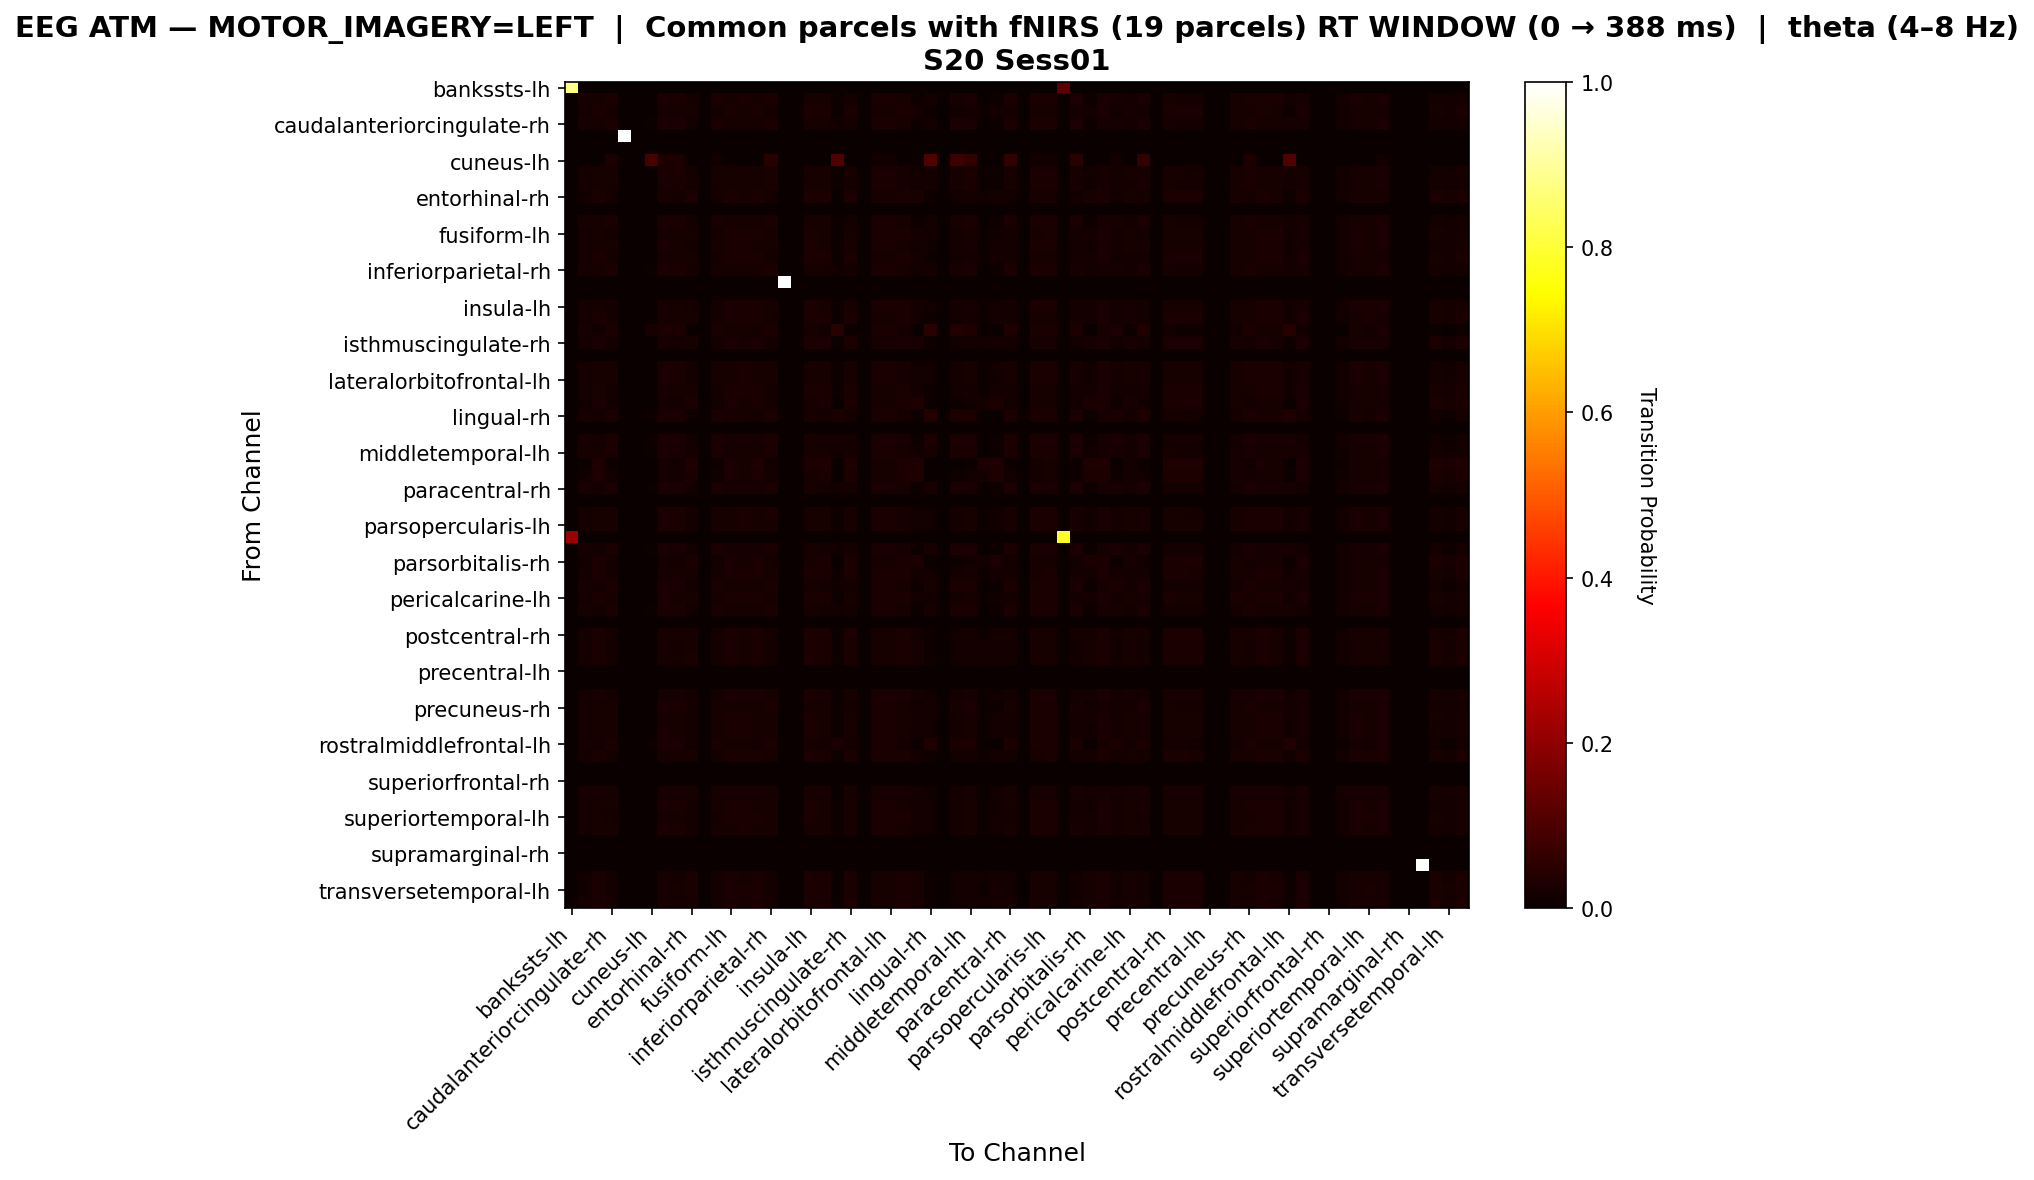

Values plotted in this chart, from the file beside it:
, bankssts-lh, bankssts-rh, caudalanteriorcingulate-lh, caudalanteriorcingulate-rh, caudalmiddlefrontal-lh, caudalmiddlefrontal-rh, cuneus-lh, cuneus-rh, entorhinal-lh, entorhinal-rh, frontalpole-lh, frontalpole-rh, fusiform-lh, fusiform-rh, inferiorparietal-lh, inferiorparietal-rh, inferiortemporal-lh, inferiortemporal-rh, insula-lh, insula-rh, isthmuscingulate-lh, isthmuscingulate-rh, lateraloccipital-lh
bankssts-lh, 0.875, 0.0, 0.0, 0.0, 0.0, 0.0, 0.0, 0.0, 0.0, 0.0, 0.0, 0.0, 0.0, 0.0, 0.0, 0.0, 0.0, 0.0, 0.0, 0.0, 0.0, 0.0, 0.0
bankssts-rh, 0.0, 0.02288, 0.02059, 0.02403, 0.0, 0.0, 0.001144, 0.02403, 0.02403, 0.01602, 0.0, 0.02403, 0.02288, 0.02403, 0.02174, 0.02403, 0.0, 0.0, 0.02288, 0.02059, 0.0103, 0.01945, 0.0
caudalanteriorcingulate-lh, 0.0, 0.01664, 0.02579, 0.01747, 0.0, 0.0, 0.0, 0.0208, 0.01997, 0.02246, 0.0, 0.01747, 0.02496, 0.02329, 0.02662, 0.01913, 0.0, 0.0, 0.02413, 0.02579, 0.005824, 0.02496, 0.0
caudalanteriorcingulate-rh, 0.0, 0.02183, 0.01975, 0.02495, 0.0, 0.0, 0.004158, 0.02495, 0.02495, 0.01559, 0.0, 0.02391, 0.02183, 0.02287, 0.02079, 0.02599, 0.0, 0.0, 0.02183, 0.01975, 0.01247, 0.01871, 0.0
caudalmiddlefrontal-lh, 0.0, 0.0, 0.0, 0.0, 1.0, 0.0, 0.0, 0.0, 0.0, 0.0, 0.0, 0.0, 0.0, 0.0, 0.0, 0.0, 0.0, 0.0, 0.0, 0.0, 0.0, 0.0, 0.0
caudalmiddlefrontal-rh, 0.0, 0.0, 0.0, 0.0, 0.0, 0.0, 0.0, 0.0, 0.0, 0.0, 0.0, 0.0, 0.0, 0.0, 0.0, 0.0, 0.0, 0.0, 0.0, 0.0, 0.0, 0.0, 0.0
cuneus-lh, 0.0, 0.0, 0.0, 0.03077, 0.0, 0.0, 0.09231, 0.03077, 0.03077, 0.0, 0.0, 0.01538, 0.0, 0.0, 0.0, 0.04615, 0.0, 0.0, 0.0, 0.0, 0.1077, 0.0, 0.0
cuneus-rh, 0.0, 0.0189, 0.0207, 0.0225, 0.0, 0.0, 0.0036, 0.0252, 0.0252, 0.0171, 0.0, 0.0216, 0.0225, 0.0234, 0.0216, 0.0252, 0.0, 0.0, 0.0225, 0.0207, 0.0108, 0.0198, 0.0
entorhinal-lh, 0.0, 0.01952, 0.02045, 0.02323, 0.0, 0.0, 0.003717, 0.02509, 0.02509, 0.01673, 0.0, 0.0223, 0.0223, 0.02323, 0.02138, 0.02602, 0.0, 0.0, 0.0223, 0.02045, 0.01115, 0.01952, 0.0
entorhinal-rh, 0.0, 0.01541, 0.02601, 0.01638, 0.0, 0.0, 0.0, 0.02023, 0.01927, 0.02505, 0.0, 0.01638, 0.02505, 0.02312, 0.02601, 0.0183, 0.0, 0.0, 0.02408, 0.02601, 0.00289, 0.02601, 0.0
frontalpole-lh, 0.0, 0.0, 0.0, 0.0, 0.0, 0.0, 0.0, 0.0, 0.0, 0.0, 0.0, 0.0, 0.0, 0.0, 0.0, 0.0, 0.0, 0.0, 0.0, 0.0, 0.0, 0.0, 0.0
frontalpole-rh, 0.0, 0.02206, 0.01996, 0.02521, 0.0, 0.0, 0.003151, 0.02521, 0.02521, 0.01576, 0.0, 0.02416, 0.02206, 0.02311, 0.02101, 0.02521, 0.0, 0.0, 0.02206, 0.01996, 0.01155, 0.01891, 0.0
fusiform-lh, 0.0, 0.01741, 0.02322, 0.01907, 0.0, 0.0, 0.0008292, 0.02239, 0.02156, 0.0199, 0.0, 0.01907, 0.02488, 0.02488, 0.02405, 0.02073, 0.0, 0.0, 0.02488, 0.02322, 0.007463, 0.02239, 0.0
fusiform-rh, 0.0, 0.01777, 0.022, 0.0203, 0.0, 0.0, 0.001692, 0.02369, 0.02284, 0.01861, 0.0, 0.0203, 0.02369, 0.02453, 0.02284, 0.022, 0.0, 0.0, 0.02369, 0.022, 0.00846, 0.02115, 0.0
inferiorparietal-lh, 0.0, 0.01707, 0.0252, 0.01789, 0.0, 0.0, 0.0, 0.02114, 0.02033, 0.02195, 0.0, 0.01789, 0.0252, 0.02358, 0.02602, 0.01951, 0.0, 0.0, 0.02439, 0.0252, 0.006504, 0.02439, 0.0
inferiorparietal-rh, 0.0, 0.02004, 0.02004, 0.02385, 0.0, 0.0, 0.004771, 0.02481, 0.02481, 0.01622, 0.0, 0.0229, 0.02195, 0.0229, 0.02099, 0.02576, 0.0, 0.0, 0.02195, 0.02004, 0.0124, 0.01908, 0.0
inferiortemporal-lh, 0.0, 0.0, 0.0, 0.0, 0.0, 0.0, 0.0, 0.0, 0.0, 0.0, 0.0, 0.0, 0.0, 0.0, 0.0, 0.0, 1.0, 0.0, 0.0, 0.0, 0.0, 0.0, 0.0
inferiortemporal-rh, 0.0, 0.0, 0.0, 0.0, 0.0, 0.0, 0.0, 0.0, 0.0, 0.0, 0.0, 0.0, 0.0, 0.0, 0.0, 0.0, 0.0, 0.0, 0.0, 0.0, 0.0, 0.0, 0.0
insula-lh, 0.0, 0.01772, 0.02278, 0.01941, 0.0, 0.0, 0.0008439, 0.02278, 0.02194, 0.01941, 0.0, 0.01941, 0.02447, 0.02532, 0.02363, 0.0211, 0.0, 0.0, 0.02447, 0.02278, 0.007595, 0.02194, 0.0
insula-rh, 0.0, 0.01686, 0.0253, 0.01771, 0.0, 0.0, 0.0, 0.02108, 0.02024, 0.02192, 0.0, 0.01771, 0.0253, 0.02361, 0.02614, 0.01939, 0.0, 0.0, 0.02445, 0.0253, 0.005902, 0.02445, 0.0
isthmuscingulate-lh, 0.0, 0.01977, 0.01412, 0.02825, 0.0, 0.0, 0.01977, 0.02825, 0.02825, 0.002825, 0.0, 0.02542, 0.01977, 0.0226, 0.01695, 0.03107, 0.0, 0.0, 0.01977, 0.01412, 0.0452, 0.0113, 0.0
isthmuscingulate-rh, 0.0, 0.01603, 0.027, 0.01688, 0.0, 0.0, 0.0, 0.02025, 0.01941, 0.02278, 0.0, 0.01688, 0.02447, 0.02278, 0.027, 0.01857, 0.0, 0.0, 0.02363, 0.02616, 0.005063, 0.02616, 0.0
lateraloccipital-lh, 0.0, 0.0, 0.0, 0.0, 0.0, 0.0, 0.0, 0.0, 0.0, 0.0, 0.0, 0.0, 0.0, 0.0, 0.0, 0.0, 0.0, 0.0, 0.0, 0.0, 0.0, 0.0, 0.0
lateraloccipital-rh, 0.0, 0.01801, 0.02144, 0.02144, 0.0, 0.0, 0.002573, 0.02487, 0.02401, 0.01801, 0.0, 0.02058, 0.02316, 0.02401, 0.0223, 0.02316, 0.0, 0.0, 0.02316, 0.02144, 0.009434, 0.02058, 0.0
lateralorbitofrontal-lh, 0.0, 0.01801, 0.02144, 0.02144, 0.0, 0.0, 0.002573, 0.02487, 0.02401, 0.01801, 0.0, 0.02058, 0.02316, 0.02401, 0.0223, 0.02316, 0.0, 0.0, 0.02316, 0.02144, 0.009434, 0.02058, 0.0
lateralorbitofrontal-rh, 0.0, 0.01707, 0.0252, 0.01789, 0.0, 0.0, 0.0, 0.02114, 0.02033, 0.02195, 0.0, 0.01789, 0.0252, 0.02358, 0.02602, 0.01951, 0.0, 0.0, 0.02439, 0.0252, 0.006504, 0.02439, 0.0
lingual-lh, 0.0, 0.01311, 0.02732, 0.01421, 0.0, 0.0, 0.0, 0.01858, 0.01749, 0.02623, 0.0, 0.01421, 0.02404, 0.02186, 0.02732, 0.01639, 0.0, 0.0, 0.02295, 0.02623, 0.0, 0.02842, 0.0
lingual-rh, 0.0, 0.02083, 0.01763, 0.02564, 0.0, 0.0, 0.01122, 0.02564, 0.02564, 0.01122, 0.0, 0.02404, 0.02083, 0.02244, 0.01923, 0.02724, 0.0, 0.0, 0.02083, 0.01763, 0.02724, 0.01603, 0.0
medialorbitofrontal-lh, 0.0, 0.0, 0.0, 0.0, 0.0, 0.0, 0.0, 0.0, 0.0, 0.0, 0.0, 0.0, 0.0, 0.0, 0.0, 0.0, 0.0, 0.0, 0.0, 0.0, 0.0, 0.0, 0.0
medialorbitofrontal-rh, 0.0, 0.02125, 0.01889, 0.02479, 0.0, 0.0, 0.008264, 0.02479, 0.02479, 0.01417, 0.0, 0.02361, 0.02125, 0.02243, 0.02007, 0.02597, 0.0, 0.0, 0.02125, 0.01889, 0.01771, 0.01771, 0.0
middletemporal-lh, 0.0, 0.02067, 0.01969, 0.02461, 0.0, 0.0, 0.005906, 0.02461, 0.02461, 0.01575, 0.0, 0.02362, 0.02165, 0.02264, 0.02067, 0.02559, 0.0, 0.0, 0.02165, 0.01969, 0.01378, 0.0187, 0.0
middletemporal-rh, 0.0, 0.006369, 0.03185, 0.008493, 0.0, 0.0, 0.0, 0.01699, 0.01486, 0.03185, 0.0, 0.008493, 0.0276, 0.02335, 0.03185, 0.01274, 0.0, 0.0, 0.02548, 0.03185, 0.0, 0.03185, 0.0
paracentral-lh, 0.0, 0.01218, 0.02801, 0.0134, 0.0, 0.0, 0.0, 0.01827, 0.01705, 0.0268, 0.0, 0.0134, 0.02436, 0.02192, 0.02801, 0.01583, 0.0, 0.0, 0.02314, 0.0268, 0.0, 0.02923, 0.0
paracentral-rh, 0.0, 0.02146, 0.01931, 0.02468, 0.0, 0.0, 0.006438, 0.02468, 0.02468, 0.01502, 0.0, 0.02361, 0.02146, 0.02253, 0.02039, 0.02575, 0.0, 0.0, 0.02146, 0.01931, 0.01502, 0.01824, 0.0
parahippocampal-lh, 0.0, 0.0, 0.0, 0.0, 0.0, 0.0, 0.0, 0.0, 0.0, 0.0, 0.0, 0.0, 0.0, 0.0, 0.0, 0.0, 0.0, 0.0, 0.0, 0.0, 0.0, 0.0, 0.0
parahippocampal-rh, 0.0, 0.01852, 0.02116, 0.02205, 0.0, 0.0, 0.002646, 0.02557, 0.02469, 0.01764, 0.0, 0.02116, 0.02293, 0.02381, 0.02205, 0.02381, 0.0, 0.0, 0.02293, 0.02116, 0.0097, 0.02028, 0.0
parsopercularis-lh, 0.0, 0.01801, 0.02144, 0.02144, 0.0, 0.0, 0.002573, 0.02487, 0.02401, 0.01801, 0.0, 0.02058, 0.02316, 0.02401, 0.0223, 0.02316, 0.0, 0.0, 0.02316, 0.02144, 0.009434, 0.02058, 0.0
parsopercularis-rh, 0.2174, 0.0, 0.0, 0.0, 0.0, 0.0, 0.0, 0.0, 0.0, 0.0, 0.0, 0.0, 0.0, 0.0, 0.0, 0.0, 0.0, 0.0, 0.0, 0.0, 0.0, 0.0, 0.0
parsorbitalis-lh, 0.0, 0.02152, 0.01925, 0.02492, 0.0, 0.0, 0.005663, 0.02492, 0.02492, 0.01472, 0.0, 0.02378, 0.02152, 0.02265, 0.02039, 0.02605, 0.0, 0.0, 0.02152, 0.01925, 0.01472, 0.01812, 0.0
parsorbitalis-rh, 0.0, 0.0133, 0.02772, 0.01441, 0.0, 0.0, 0.0, 0.01885, 0.01774, 0.02661, 0.0, 0.01441, 0.02439, 0.02217, 0.02772, 0.01663, 0.0, 0.0, 0.02328, 0.02661, 0.0, 0.02882, 0.0
parstriangularis-lh, 0.0, 0.01644, 0.02428, 0.01879, 0.0, 0.0, 0.001566, 0.02193, 0.02114, 0.02114, 0.0, 0.01879, 0.02428, 0.02349, 0.02506, 0.02036, 0.0, 0.0, 0.02349, 0.02428, 0.007831, 0.02349, 0.0
parstriangularis-rh, 0.0, 0.02195, 0.01951, 0.02561, 0.0, 0.0, 0.003659, 0.02561, 0.02561, 0.01463, 0.0, 0.02439, 0.02195, 0.02317, 0.02073, 0.02561, 0.0, 0.0, 0.02195, 0.01951, 0.01341, 0.01829, 0.0
pericalcarine-lh, 0.0, 0.01874, 0.02367, 0.01972, 0.0, 0.0, 0.0, 0.02367, 0.02268, 0.01972, 0.0, 0.01972, 0.02367, 0.02367, 0.02367, 0.0217, 0.0, 0.0, 0.02367, 0.02367, 0.005917, 0.02268, 0.0
pericalcarine-rh, 0.0, 0.02154, 0.01949, 0.02462, 0.0, 0.0, 0.006154, 0.02462, 0.02462, 0.01538, 0.0, 0.02359, 0.02154, 0.02256, 0.02051, 0.02564, 0.0, 0.0, 0.02154, 0.01949, 0.01436, 0.01846, 0.0
postcentral-lh, 0.0, 0.0, 0.0, 0.0, 0.0, 0.0, 0.0, 0.0, 0.0, 0.0, 0.0, 0.0, 0.0, 0.0, 0.0, 0.0, 0.0, 0.0, 0.0, 0.0, 0.0, 0.0, 0.0
postcentral-rh, 0.0, 0.01664, 0.02579, 0.01747, 0.0, 0.0, 0.0, 0.0208, 0.01997, 0.02246, 0.0, 0.01747, 0.02496, 0.02329, 0.02662, 0.01913, 0.0, 0.0, 0.02413, 0.02579, 0.005824, 0.02496, 0.0
posteriorcingulate-lh, 0.0, 0.01603, 0.027, 0.01688, 0.0, 0.0, 0.0, 0.02025, 0.01941, 0.02278, 0.0, 0.01688, 0.02447, 0.02278, 0.027, 0.01857, 0.0, 0.0, 0.02363, 0.02616, 0.005063, 0.02616, 0.0
posteriorcingulate-rh, 0.0, 0.01586, 0.02643, 0.01674, 0.0, 0.0, 0.0, 0.02026, 0.01938, 0.02379, 0.0, 0.01674, 0.02467, 0.02291, 0.02643, 0.0185, 0.0, 0.0, 0.02379, 0.02643, 0.004405, 0.02643, 0.0
precentral-lh, 0.0, 0.0, 0.0, 0.0, 0.0, 0.0, 0.0, 0.0, 0.0, 0.0, 0.0, 0.0, 0.0, 0.0, 0.0, 0.0, 0.0, 0.0, 0.0, 0.0, 0.0, 0.0, 0.0
precentral-rh, 0.0, 0.0, 0.0, 0.0, 0.0, 0.0, 0.0, 0.0, 0.0, 0.0, 0.0, 0.0, 0.0, 0.0, 0.0, 0.0, 0.0, 0.0, 0.0, 0.0, 0.0, 0.0, 0.0
precuneus-lh, 0.0, 0.01857, 0.02321, 0.0195, 0.0, 0.0, 0.0, 0.02321, 0.02228, 0.0195, 0.0, 0.0195, 0.02414, 0.02414, 0.02414, 0.02136, 0.0, 0.0, 0.02414, 0.02321, 0.0065, 0.02228, 0.0
precuneus-rh, 0.0, 0.01952, 0.02045, 0.02323, 0.0, 0.0, 0.003717, 0.02509, 0.02509, 0.01673, 0.0, 0.0223, 0.0223, 0.02323, 0.02138, 0.02602, 0.0, 0.0, 0.0223, 0.02045, 0.01115, 0.01952, 0.0
rostralanteriorcingulate-lh, 0.0, 0.01741, 0.02239, 0.0199, 0.0, 0.0, 0.001658, 0.02322, 0.02239, 0.01907, 0.0, 0.0199, 0.02405, 0.02488, 0.02322, 0.02156, 0.0, 0.0, 0.02405, 0.02239, 0.008292, 0.02156, 0.0
rostralanteriorcingulate-rh, 0.0, 0.01777, 0.022, 0.0203, 0.0, 0.0, 0.001692, 0.02369, 0.02284, 0.01861, 0.0, 0.0203, 0.02369, 0.02453, 0.02284, 0.022, 0.0, 0.0, 0.02369, 0.022, 0.00846, 0.02115, 0.0
rostralmiddlefrontal-lh, 0.0, 0.02086, 0.01788, 0.02534, 0.0, 0.0, 0.01043, 0.02534, 0.02534, 0.01192, 0.0, 0.02385, 0.02086, 0.02235, 0.01937, 0.02683, 0.0, 0.0, 0.02086, 0.01788, 0.02534, 0.01639, 0.0
rostralmiddlefrontal-rh, 0.0, 0.01736, 0.02431, 0.01823, 0.0, 0.0, 0.0, 0.0217, 0.02083, 0.02083, 0.0, 0.01823, 0.02517, 0.02431, 0.02517, 0.01997, 0.0, 0.0, 0.02517, 0.02431, 0.006076, 0.02344, 0.0
superiorfrontal-lh, 0.0, 0.0, 0.0, 0.0, 0.0, 0.0, 0.0, 0.0, 0.0, 0.0, 0.0, 0.0, 0.0, 0.0, 0.0, 0.0, 0.0, 0.0, 0.0, 0.0, 0.0, 0.0, 0.0
superiorfrontal-rh, 0.0, 0.0, 0.0, 0.0, 0.0, 0.0, 0.0, 0.0, 0.0, 0.0, 0.0, 0.0, 0.0, 0.0, 0.0, 0.0, 0.0, 0.0, 0.0, 0.0, 0.0, 0.0, 0.0
superiorparietal-lh, 0.0, 0.02229, 0.02229, 0.02229, 0.0, 0.0, 0.0, 0.02229, 0.02229, 0.02229, 0.0, 0.02229, 0.02229, 0.02229, 0.02229, 0.02229, 0.0, 0.0, 0.02229, 0.02229, 0.002972, 0.02229, 0.0
superiorparietal-rh, 0.0, 0.01823, 0.0217, 0.02083, 0.0, 0.0, 0.001736, 0.02431, 0.02344, 0.01823, 0.0, 0.02083, 0.02344, 0.02431, 0.02257, 0.02257, 0.0, 0.0, 0.02344, 0.0217, 0.008681, 0.02083, 0.0
... 8 more rows
